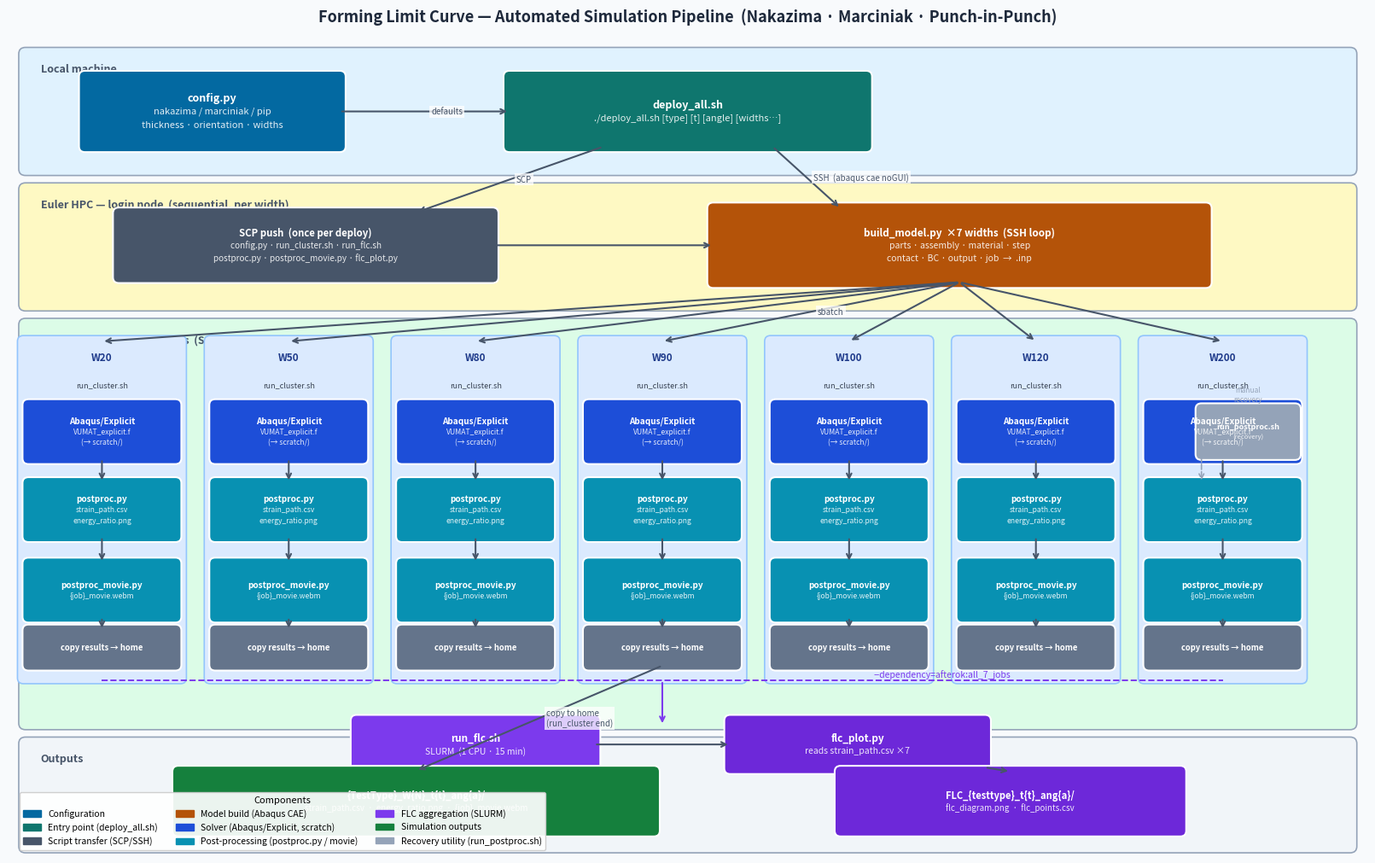

Write Python code to recreate this figure.
#!/usr/bin/env python3
"""
architecture_diagram.py  —  Generate pipeline architecture schematic.
Run locally:  python3 architecture_diagram.py
Output:       architecture.pdf  (vector, report-quality)
              architecture.png  (raster, 200 dpi)
"""
import matplotlib
matplotlib.use('Agg')
import matplotlib.pyplot as plt
import matplotlib.patches as mpatches
from matplotlib.patches import FancyBboxPatch

fig, ax = plt.subplots(figsize=(16, 10))
ax.set_xlim(0, 16)
ax.set_ylim(0, 10)
ax.axis('off')
fig.patch.set_facecolor('#f8fafc')

# ── Colour palette ─────────────────────────────────────────────────────────────
Z_LOCAL   = '#e0f2fe'   # sky-100    local machine
Z_LOGIN   = '#fef9c3'   # yellow-100 login node
Z_COMPUTE = '#dcfce7'   # green-100  compute nodes
Z_OUT     = '#f1f5f9'   # slate-100  outputs

B_CONFIG  = '#0369a1'   # sky-700    config.py
B_DEPLOY  = '#0f766e'   # teal-700   deploy_all.sh
B_SCP     = '#475569'   # slate-600  SCP push
B_BUILD   = '#b45309'   # amber-700  build_model.py
B_JOB     = '#1d4ed8'   # blue-700   Abaqus/Explicit solver
B_POST    = '#0891b2'   # cyan-600   postproc scripts
B_FLC_SH  = '#7c3aed'   # violet-700 run_flc.sh
B_FLC_PY  = '#6d28d9'   # violet-800 flc_plot.py
B_OUT     = '#15803d'   # green-700  output dirs
B_UTIL    = '#94a3b8'   # slate-400  utility/recovery scripts

ARROW     = '#475569'
TEXT_ZONE = '#475569'


# ── Helpers ────────────────────────────────────────────────────────────────────
def zone(x, y, w, h, color, label, fs=9):
    r = FancyBboxPatch((x, y), w, h, boxstyle='round,pad=0.08',
                       facecolor=color, edgecolor='#94a3b8', lw=1.2, zorder=1)
    ax.add_patch(r)
    ax.text(x + 0.18, y + h - 0.12, label, fontsize=fs, color=TEXT_ZONE,
            fontweight='bold', va='top', ha='left', zorder=2, fontstyle='italic')


def box(cx, cy, w, h, lines, color, fs=8.5, zorder=4):
    r = FancyBboxPatch((cx - w / 2, cy - h / 2), w, h,
                       boxstyle='round,pad=0.07',
                       facecolor=color, edgecolor='white', lw=1.5, zorder=zorder)
    ax.add_patch(r)
    if isinstance(lines, str):
        lines = [lines]
    n = len(lines)
    for i, line in enumerate(lines):
        dy = (i - (n - 1) / 2) * (fs * 0.018)
        weight = 'bold' if i == 0 else 'normal'
        alpha = 1.0 if i == 0 else 0.88
        ax.text(cx, cy - dy, line,
                fontsize=fs if i == 0 else fs - 1,
                fontweight=weight, color='white', ha='center', va='center',
                zorder=zorder + 1, alpha=alpha)


def arrow(x0, y0, x1, y1, label='', lw=1.5, color=ARROW, ls='-'):
    ax.annotate('', xy=(x1, y1), xytext=(x0, y0),
                arrowprops=dict(arrowstyle='->', color=color, lw=lw,
                                linestyle=ls, connectionstyle='arc3,rad=0.0'),
                zorder=6)
    if label:
        mx, my = (x0 + x1) / 2, (y0 + y1) / 2
        ax.text(mx + 0.08, my, label, fontsize=7.0, color=color,
                ha='left', va='center', zorder=7,
                bbox=dict(fc='white', ec='none', pad=1.5, alpha=0.75))


def dashed_arrow(x0, y0, x1, y1, label='', color=ARROW):
    arrow(x0, y0, x1, y1, label=label, color=color, ls='dashed', lw=1.2)


# ── Swim lanes ─────────────────────────────────────────────────────────────────
zone(0.2,  8.35, 15.6, 1.4,  Z_LOCAL,   'Local machine')
zone(0.2,  6.7,  15.6, 1.4,  Z_LOGIN,   'Euler HPC — login node  (sequential, per width)')
zone(0.2,  1.6,  15.6, 4.85, Z_COMPUTE, 'Euler HPC — compute nodes  (SLURM, parallel)')
zone(0.2,  0.1,  15.6, 1.25, Z_OUT,     'Outputs')


# ── LOCAL: config.py ───────────────────────────────────────────────────────────
box(2.4, 9.05, 3.0, 0.85,
    ['config.py', 'nakazima / marciniak / pip',
     'thickness · orientation · widths'],
    B_CONFIG, fs=9)

# ── LOCAL: deploy_all.sh ───────────────────────────────────────────────────────
box(8.0, 9.05, 4.2, 0.85,
    ['deploy_all.sh',
     './deploy_all.sh [type] [t] [angle] [widths…]'],
    B_DEPLOY, fs=9)

# config → deploy
arrow(3.9, 9.05, 5.9, 9.05, 'defaults')


# ── LOGIN NODE ─────────────────────────────────────────────────────────────────
# SCP push box (once per deploy)
box(3.5, 7.42, 4.4, 0.78,
    ['SCP push  (once per deploy)',
     'config.py · run_cluster.sh · run_flc.sh',
     'postproc.py · postproc_movie.py · flc_plot.py'],
    B_SCP, fs=8.2)

# build_model.py (sequential SSH loop, one per width)
box(11.2, 7.42, 5.8, 0.90,
    ['build_model.py  ×7 widths  (SSH loop)',
     'parts · assembly · material · step',
     'contact · BC · output · job  →  .inp'],
    B_BUILD, fs=8.5)

# deploy → SCP
arrow(7.0, 8.62, 4.8, 7.82, 'SCP')
# deploy → build
arrow(9.0, 8.62, 9.8, 7.87, 'SSH  (abaqus cae noGUI)')
# SCP → build (scripts already on Euler, build proceeds)
arrow(5.7, 7.42, 8.3, 7.42, '')


# ── COMPUTE NODES: 7 parallel SLURM jobs ──────────────────────────────────────
JOB_XS   = [1.1,  3.3,  5.5,  7.7,  9.9, 12.1, 14.3]
JOB_LBLS = ['W20','W50','W80','W90','W100','W120','W200']
BOX_W    = 1.85   # each job column width

for jx, lbl in zip(JOB_XS, JOB_LBLS):
    # run_cluster.sh wrapper
    r = FancyBboxPatch((jx - BOX_W / 2, 2.15), BOX_W, 4.1,
                       boxstyle='round,pad=0.07',
                       facecolor='#dbeafe', edgecolor='#93c5fd', lw=1.2, zorder=2)
    ax.add_patch(r)
    # job width label
    ax.text(jx, 6.05, lbl, fontsize=8.5, fontweight='bold',
            color='#1e3a8a', ha='center', va='center', zorder=3)
    # run_cluster.sh sub-label
    ax.text(jx, 5.72, 'run_cluster.sh', fontsize=6.5,
            color='#374151', ha='center', va='center', zorder=3)

    # Abaqus/Explicit solver (runs in /cluster/scratch)
    box(jx, 5.15, BOX_W - 0.12, 0.65,
        ['Abaqus/Explicit', 'VUMAT_explicit.f', '(→ scratch/)'],
        B_JOB, fs=7.2)
    # postproc.py
    box(jx, 4.2, BOX_W - 0.12, 0.65,
        ['postproc.py', 'strain_path.csv', 'energy_ratio.png'],
        B_POST, fs=7.2)
    # postproc_movie.py
    box(jx, 3.22, BOX_W - 0.12, 0.65,
        ['postproc_movie.py', '{job}_movie.webm'],
        B_POST, fs=7.2)
    # copy back to home
    box(jx, 2.52, BOX_W - 0.12, 0.42,
        ['copy results → home'],
        '#64748b', fs=6.8)

    # internal arrows
    arrow(jx, 4.82, jx, 4.53)
    arrow(jx, 3.87, jx, 3.55)
    arrow(jx, 2.89, jx, 2.73)

    # build → job (sbatch)
    arrow(11.2, 6.97, jx, 6.25, 'sbatch' if jx == JOB_XS[3] else '')

# ── Recovery utility: run_postproc.sh (dashed) ────────────────────────────────
box(14.6, 5.15, 1.1, 0.55,
    ['run_postproc.sh', '(recovery)'],
    B_UTIL, fs=6.5)
dashed_arrow(14.05, 5.15, 14.05, 4.53, color='#94a3b8')
ax.text(14.6, 5.5, 'manual\nrecovery', fontsize=6.0, color='#94a3b8',
        ha='center', va='bottom', zorder=7, fontstyle='italic')

# ── "afterok" dependency bracket ──────────────────────────────────────────────
ax.plot([1.1, 14.3], [2.12, 2.12], color='#7c3aed', lw=1.4, ls='--', zorder=5)
ax.annotate('', xy=(7.7, 1.57), xytext=(7.7, 2.12),
            arrowprops=dict(arrowstyle='->', color='#7c3aed', lw=1.5), zorder=6)
ax.text(11.0, 2.14, '--dependency=afterok:all_7_jobs', fontsize=7.5,
        color='#7c3aed', va='bottom', ha='center', zorder=7)

# ── FLC aggregation job ────────────────────────────────────────────────────────
box(5.5, 1.34, 2.8, 0.58,
    ['run_flc.sh', 'SLURM  (1 CPU · 15 min)'],
    B_FLC_SH, fs=8.5)

box(10.0, 1.34, 3.0, 0.58,
    ['flc_plot.py', 'reads strain_path.csv ×7'],
    B_FLC_PY, fs=8.5)

arrow(6.9, 1.34, 8.5, 1.34)

# ── Output boxes ───────────────────────────────────────────────────────────────
box(4.8, 0.65, 5.6, 0.72,
    ['{TestType}_W{N}_t{t}_ang{a}/',
     'strain_path.csv  ·  energy_ratio.png  ·  {job}_movie.webm'],
    B_OUT, fs=8)

box(11.8, 0.65, 4.0, 0.72,
    ['FLC_{testtype}_t{t}_ang{a}/',
     'flc_diagram.png  ·  flc_points.csv'],
    B_FLC_PY, fs=8)

# arrows to outputs
arrow(7.7, 2.3, 4.8, 1.02, 'copy to home\n(run_cluster end)')
arrow(11.5, 1.06, 11.8, 1.01)

# ── Legend ────────────────────────────────────────────────────────────────────
legend_items = [
    mpatches.Patch(color=B_CONFIG,  label='Configuration'),
    mpatches.Patch(color=B_DEPLOY,  label='Entry point (deploy_all.sh)'),
    mpatches.Patch(color=B_SCP,     label='Script transfer (SCP/SSH)'),
    mpatches.Patch(color=B_BUILD,   label='Model build (Abaqus CAE)'),
    mpatches.Patch(color=B_JOB,     label='Solver (Abaqus/Explicit, scratch)'),
    mpatches.Patch(color=B_POST,    label='Post-processing (postproc.py / movie)'),
    mpatches.Patch(color=B_FLC_SH,  label='FLC aggregation (SLURM)'),
    mpatches.Patch(color=B_OUT,     label='Simulation outputs'),
    mpatches.Patch(color=B_UTIL,    label='Recovery utility (run_postproc.sh)'),
]
ax.legend(handles=legend_items, loc='lower left',
          fontsize=7.5, framealpha=0.92, ncol=3,
          bbox_to_anchor=(0.005, 0.0),
          title='Components', title_fontsize=8)

ax.set_title(
    'Forming Limit Curve — Automated Simulation Pipeline'
    '  (Nakazima · Marciniak · Punch-in-Punch)',
    fontsize=13, fontweight='bold', color='#1e293b', pad=10)

fig.tight_layout(pad=0.3)
fig.savefig('architecture.pdf', dpi=200, bbox_inches='tight',
            facecolor=fig.get_facecolor())
fig.savefig('architecture.png', dpi=200, bbox_inches='tight',
            facecolor=fig.get_facecolor())
print('Saved: architecture.pdf  +  architecture.png')
